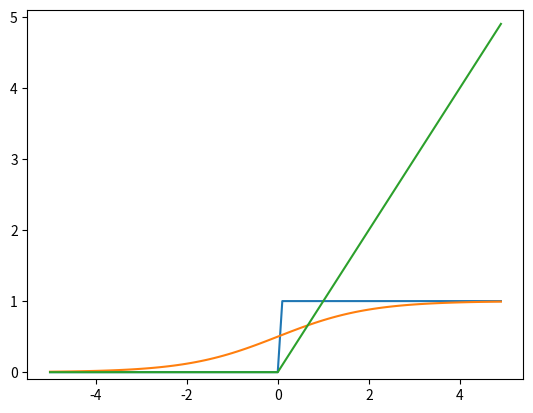

Source code (Python):
import matplotlib.pyplot as plt  # type: ignore
import numpy as np


def step_function(x):  # type: ignore
    return np.array(x > 0, dtype=np.int64)


def sygmoid(x):  # type: ignore
    return 1 / (1 + np.exp(-x))


def relu(x):  # type: ignore
    return np.maximum(0, x)


def step_function_graph() -> None:
    x: np.ndarray = np.arange(-5.0, 5.0, 0.1)
    y: np.ndarray = step_function(x)
    plt.plot(x, y)
    plt.ylim(-0.1, 1.1)  # y軸の範囲を指定
    plt.show()


def sygmoid_graph() -> None:
    x: np.ndarray = np.arange(-5.0, 5.0, 0.1)
    y: np.ndarray = sygmoid(x)
    plt.plot(x, y)
    plt.ylim(-0.1, 1.1)  # y軸の範囲を指定
    plt.show()


def relu_graph() -> None:
    x: np.ndarray = np.arange(-5.0, 5.0, 0.1)
    y: np.ndarray = relu(x)
    plt.plot(x, y)
    plt.ylim(-0.1, 5.1)  # y軸の範囲を指定
    plt.show()


def softmax(x):  # type: ignore
    constant = np.max(x)
    exp_x = np.exp(x - constant)  # overflow 対策
    sum_exp_x = np.sum(exp_x)
    return exp_x / sum_exp_x


def main() -> None:
    # step 関数の挙動を説明するためのコード
    x: np.ndarray = np.array([-1.0, 1.0, 2.0])
    print(x)
    y = x > 0
    print("y = ", type(y), end="")
    print(y)
    # np.ndarray(float64) ->  np.ndarray(bool)

    # ステップ関数
    step_function_graph()

    # シグモイド関数の挙動説明

    # numpy配列についても正しく計算されることを確かめる
    x = np.array([-1.0, 1.0, 2.0])
    print("sygmoid(x) = ", type(sygmoid(x)), end="")
    print(sygmoid(x))
    # np.ndarray(float64) ->  np.ndarray(float64)
    # sygmoid(x) =  <class 'numpy.ndarray'>[0.26894142 0.73105858 0.88079708]

    # シグモイド関数
    sygmoid_graph()

    # ReLU関数
    relu_graph()


if __name__ == "__main__":
    main()
